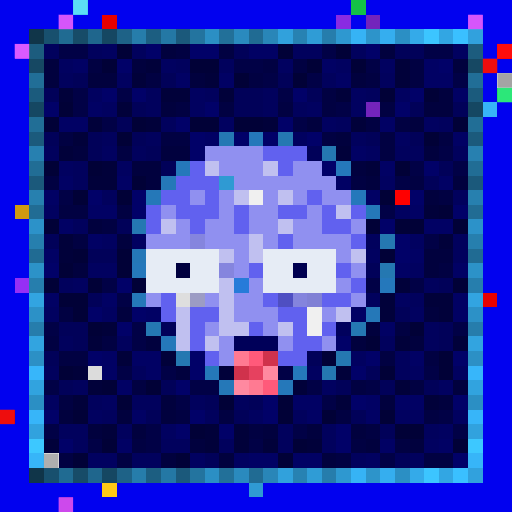
t = 0.00 s
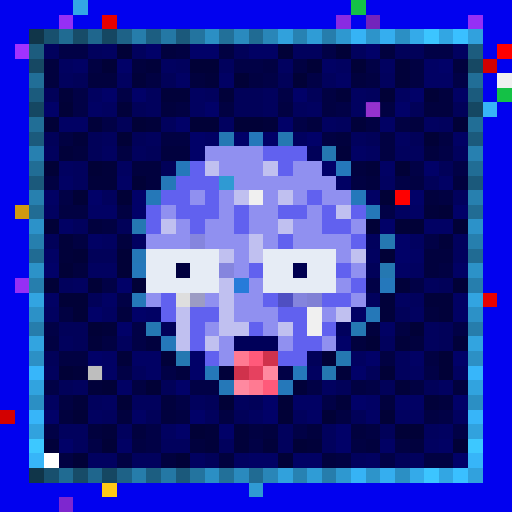
t = 0.56 s
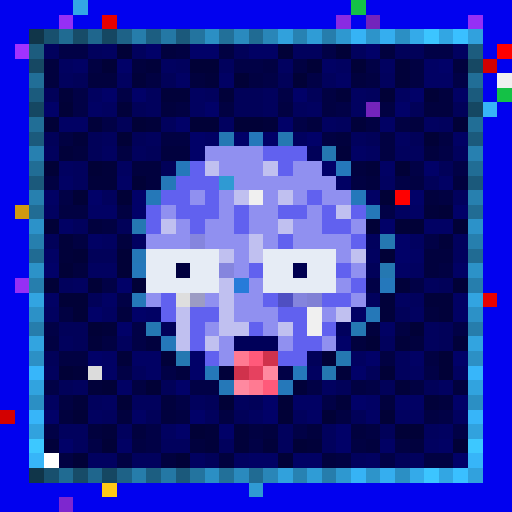
t = 1.13 s
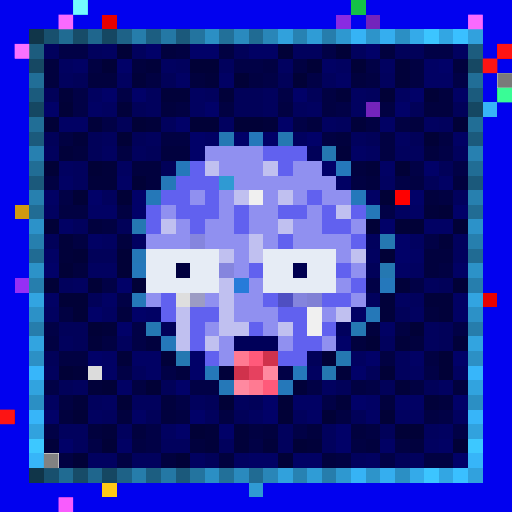
t = 1.69 s
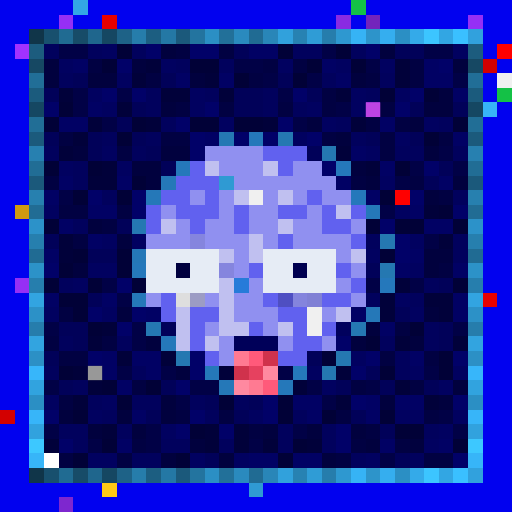
t = 2.25 s
t = 2.82 s: frame unchanged from t = 1.13 s, image omitted

The animated SVG that drew these frames (rendered in a browser with its animation timeline set to each time). Animation: 1 CSS @keyframes rule; one cycle of 3.38 s, repeats indefinitely.

<svg viewBox="0 0 35 35" shape-rendering="crispEdges" xmlns="http://www.w3.org/2000/svg"><style>@keyframes pop{0%,100%{opacity:0}18%{opacity:1}36%{opacity:0}}.a00{animation:pop 1.8s linear 0.00s infinite}.a01{animation:pop 1.8s linear -0.23s infinite}.a02{animation:pop 1.8s linear -0.45s infinite}.a03{animation:pop 1.8s linear -0.68s infinite}.a04{animation:pop 1.8s linear -0.90s infinite}.a05{animation:pop 1.8s linear -1.13s infinite}.a06{animation:pop 1.8s linear -1.35s infinite}.a07{animation:pop 1.8s linear -1.58s infinite}</style><rect width="35" height="35" fill="#0101ef"/><path fill="#33a7e5" d="M5 0h1v1H5z"/><path fill="#14c146" d="M24 0h1v1H24zM34 6h1v1H34z"/><path fill="#962ff5" d="M4 1h1v1H4zM32 1h1v1H32zM1 19h1v1H1z"/><path fill="#e80000" d="M7 1h1v1H7zM33 20h1v1H33z"/><path fill="#8a2be2" d="M23 1h1v1H23z"/><path fill="#7324bc" d="M25 1h1v1H25zM25 7h1v1H25z"/><path fill="#103549" d="M2 2h1v1H2zM2 32h1v1H2z"/><path fill="#18506e" d="M3 2h1v1H3zM3 32h1v1H3z"/><path fill="#206b92" d="M4 2h1v1H4zM4 32h1v1H4z"/><path fill="#174c68" d="M5 2h1v1H5zM5 32h1v1H5z"/><path fill="#1f668d" d="M6 2h1v1H6zM6 32h1v1H6z"/><path fill="#154762" d="M7 2h1v1H7zM2 7h1v1H2zM32 7h1v1H32zM7 32h1v1H7z"/><path fill="#1e6287" d="M8 2h1v1H8zM8 32h1v1H8z"/><path fill="#267dab" d="M9 2h1v1H9zM9 32h1v1H9z"/><path fill="#1c5e81" d="M10 2h1v1H10zM10 32h1v1H10z"/><path fill="#2478a5" d="M11 2h1v1H11zM11 32h1v1H11z"/><path fill="#1b597b" d="M12 2h1v1H12zM2 12h1v1H2zM32 12h1v1H32zM12 32h1v1H12z"/><path fill="#23749f" d="M13 2h1v1H13zM13 32h1v1H13z"/><path fill="#2b8fc4" d="M14 2h1v1H14zM27 2h1v1H27zM2 27h1v1H2zM32 27h1v1H32zM14 32h1v1H14zM27 32h1v1H27z"/><path fill="#227099" d="M15 2h1v1H15zM15 32h1v1H15z"/><path fill="#2a8abe" d="M16 2h1v1H16zM16 32h1v1H16z"/><path fill="#206b93" d="M17 2h1v1H17zM2 17h1v1H2zM32 17h1v1H32zM17 32h1v1H17z"/><path fill="#2986b8" d="M18 2h1v1H18zM18 32h1v1H18z"/><path fill="#31a1dc" d="M19 2h1v1H19zM19 32h1v1H19z"/><path fill="#2782b2" d="M20 2h1v1H20zM20 32h1v1H20z"/><path fill="#2f9cd6" d="M21 2h1v1H21zM21 32h1v1H21z"/><path fill="#267dac" d="M22 2h1v1H22zM2 22h1v1H2zM32 22h1v1H32zM22 32h1v1H22z"/><path fill="#2e98d0" d="M23 2h1v1H23zM23 32h1v1H23z"/><path fill="#36b3f5" d="M24 2h1v1H24zM24 32h1v1H24z"/><path fill="#2d94ca" d="M25 2h1v1H25zM25 32h1v1H25z"/><path fill="#35aeef" d="M26 2h1v1H26zM26 32h1v1H26z"/><path fill="#34aae9" d="M28 2h1v1H28zM28 32h1v1H28z"/><path fill="#3cc5ff" d="M29 2h1v1H29zM29 32h1v1H29z"/><path fill="#32a6e3" d="M30 2h1v1H30zM30 32h1v1H30z"/><path fill="#3ac0ff" d="M31 2h1v1H31zM31 32h1v1H31z"/><path fill="#31a1dd" d="M32 2h1v1H32zM32 32h1v1H32z"/><path fill="#a132ff" d="M1 3h1v1H1z"/><path fill="#1c5c7e" d="M2 3h1v1H2zM32 3h1v1H32z"/><path fill="#01015d" d="M3 3h1v1H3zM6 3h1v1H6zM9 3h1v1H9zM20 3h2v1H20zM24 3h1v1H24zM12 4h1v1H12zM15 4h1v1H15zM4 5h1v1H4zM22 5h1v1H22zM26 5h1v1H26zM10 6h1v1H10zM14 6h1v1H14zM18 6h1v1H18zM25 6h1v1H25zM10 7h1v1H10zM18 7h1v1H18zM20 7h1v1H20zM11 8h1v1H11zM23 8h1v1H23zM30 8h1v1H30zM7 9h1v1H7zM10 9h1v1H10zM24 9h1v1H24zM3 10h1v1H3zM9 10h1v1H9zM27 10h2v1H27zM31 10h1v1H31zM5 11h1v1H5zM5 12h1v1H5zM7 13h1v1H7zM31 13h1v1H31zM5 15h1v1H5zM25 16h1v1H25zM31 16h1v1H31zM31 17h1v1H31zM4 19h1v1H4zM29 19h1v1H29zM25 20h1v1H25zM28 20h1v1H28zM23 22h1v1H23zM29 22h1v1H29zM4 23h1v1H4zM8 23h1v1H8zM26 23h1v1H26zM29 23h1v1H29zM27 24h1v1H27zM3 25h1v1H3zM9 25h1v1H9zM27 25h1v1H27zM5 26h1v1H5zM6 27h1v1H6zM9 27h2v1H9zM13 27h1v1H13zM16 27h1v1H16zM7 28h1v1H7zM14 28h1v1H14zM20 28h1v1H20zM4 29h2v1H4zM8 29h1v1H8zM19 29h1v1H19zM22 29h1v1H22zM29 29h1v1H29zM5 30h1v1H5zM11 30h2v1H11zM15 30h1v1H15zM19 30h1v1H19zM22 30h1v1H22zM9 31h2v1H9zM24 31h1v1H24zM28 31h1v1H28z"/><path fill="#010146" d="M4 3h2v1H4zM22 3h1v1H22zM29 3h2v1H29zM16 4h2v1H16zM25 4h1v1H25zM18 5h1v1H18zM21 5h1v1H21zM31 5h1v1H31zM5 6h1v1H5zM8 6h1v1H8zM19 6h1v1H19zM5 7h1v1H5zM23 7h1v1H23zM7 8h1v1H7zM20 8h1v1H20zM30 10h1v1H30zM28 11h1v1H28zM31 11h1v1H31zM27 12h1v1H27zM4 13h1v1H4zM26 14h1v1H26zM29 16h1v1H29zM7 19h1v1H7zM25 19h1v1H25zM28 19h1v1H28zM8 20h1v1H8zM3 22h1v1H3zM9 22h1v1H9zM31 22h1v1H31zM9 23h1v1H9zM8 25h1v1H8zM11 25h1v1H11zM19 25h1v1H19zM29 25h1v1H29zM3 26h1v1H3zM13 26h2v1H13zM21 26h1v1H21zM25 26h1v1H25zM12 27h1v1H12zM22 27h1v1H22zM30 28h1v1H30zM3 29h1v1H3zM10 29h1v1H10zM20 29h1v1H20zM31 29h1v1H31zM6 30h1v1H6zM10 30h1v1H10zM17 30h1v1H17zM26 31h1v1H26z"/><path fill="#010160" d="M7 3h1v1H7zM31 3h1v1H31zM4 4h1v1H4zM11 4h1v1H11zM19 4h1v1H19zM23 4h1v1H23zM26 4h1v1H26zM8 5h1v1H8zM6 6h1v1H6zM13 6h1v1H13zM24 6h1v1H24zM27 6h1v1H27zM7 7h1v1H7zM13 7h1v1H13zM21 7h1v1H21zM24 7h1v1H24zM15 8h1v1H15zM22 8h1v1H22zM29 8h1v1H29zM20 9h1v1H20zM27 9h1v1H27zM7 10h1v1H7zM25 10h1v1H25zM4 11h1v1H4zM8 11h1v1H8zM26 12h1v1H26zM3 14h1v1H3zM27 14h1v1H27zM7 16h1v1H7zM9 16h1v1H9zM28 16h1v1H28zM25 17h1v1H25zM6 18h2v1H6zM28 18h1v1H28zM5 19h1v1H5zM27 20h1v1H27zM3 21h1v1H3zM7 21h1v1H7zM28 21h1v1H28zM24 24h1v1H24zM21 25h1v1H21zM28 25h1v1H28zM31 25h1v1H31zM22 26h1v1H22zM30 26h1v1H30zM3 27h1v1H3zM7 27h1v1H7zM6 28h1v1H6zM17 28h1v1H17zM27 28h2v1H27zM31 28h1v1H31zM11 29h1v1H11zM30 29h1v1H30zM29 30h1v1H29zM6 31h2v1H6zM13 31h1v1H13zM16 31h1v1H16zM25 31h1v1H25z"/><path fill="#010137" d="M8 3h1v1H8zM19 3h1v1H19zM23 3h1v1H23zM7 4h1v1H7zM13 4h2v1H13zM21 4h1v1H21zM24 4h1v1H24zM16 5h1v1H16zM20 5h1v1H20zM26 6h1v1H26zM29 6h1v1H29zM4 7h1v1H4zM3 8h1v1H3zM9 8h1v1H9zM13 8h2v1H13zM16 8h2v1H16zM31 8h1v1H31zM8 9h1v1H8zM29 9h1v1H29zM3 11h1v1H3zM6 11h1v1H6zM27 11h1v1H27zM9 12h1v1H9zM5 13h1v1H5zM8 13h1v1H8zM26 13h1v1H26zM30 14h1v1H30zM3 15h1v1H3zM25 15h1v1H25zM27 15h2v1H27zM31 15h1v1H31zM5 17h1v1H5zM8 17h1v1H8zM26 17h1v1H26zM4 18h1v1H4zM8 18h1v1H8zM3 19h1v1H3zM6 19h1v1H6zM9 19h1v1H9zM31 19h1v1H31zM4 20h2v1H4zM5 21h1v1H5zM6 22h1v1H6zM28 22h1v1H28zM25 23h1v1H25zM22 24h1v1H22zM30 24h1v1H30zM4 25h1v1H4zM26 25h1v1H26zM30 25h1v1H30zM7 26h1v1H7zM10 26h1v1H10zM8 27h1v1H8zM15 27h1v1H15zM19 27h1v1H19zM5 28h1v1H5zM19 28h1v1H19zM22 28h1v1H22zM26 28h1v1H26zM13 29h1v1H13zM27 29h2v1H27zM7 30h1v1H7zM20 30h1v1H20zM31 30h1v1H31zM5 31h1v1H5zM12 31h1v1H12zM19 31h1v1H19z"/><path fill="#010168" d="M10 3h1v1H10zM13 3h2v1H13zM25 3h1v1H25zM8 4h1v1H8zM30 4h1v1H30zM7 6h1v1H7zM9 6h1v1H9zM20 6h1v1H20zM28 6h1v1H28zM3 7h1v1H3zM14 7h1v1H14zM27 7h1v1H27zM12 8h1v1H12zM19 8h1v1H19zM13 9h1v1H13zM16 9h1v1H16zM18 9h1v1H18zM21 9h1v1H21zM13 10h1v1H13zM22 11h1v1H22zM29 11h1v1H29zM6 13h1v1H6zM9 13h1v1H9zM28 13h1v1H28zM9 14h1v1H9zM31 14h1v1H31zM26 15h1v1H26zM27 16h1v1H27zM27 17h1v1H27zM3 18h1v1H3zM8 19h1v1H8zM6 21h1v1H6zM9 21h1v1H9zM8 22h1v1H8zM23 23h1v1H23zM6 24h1v1H6zM13 24h1v1H13zM25 24h1v1H25zM31 24h1v1H31zM13 25h1v1H13zM24 25h1v1H24zM12 26h1v1H12zM18 27h1v1H18zM24 27h1v1H24zM31 27h1v1H31zM3 28h1v1H3zM13 28h1v1H13zM18 28h1v1H18zM12 29h1v1H12zM15 29h1v1H15zM23 29h1v1H23zM4 30h1v1H4zM23 30h1v1H23zM31 31h1v1H31z"/><path fill="#01013e" d="M11 3h1v1H11zM26 3h1v1H26zM3 4h1v1H3zM9 4h1v1H9zM31 4h1v1H31zM3 5h1v1H3zM6 5h2v1H6zM13 5h1v1H13zM24 5h1v1H24zM30 6h1v1H30zM11 7h1v1H11zM29 7h2v1H29zM21 8h1v1H21zM28 8h1v1H28zM23 9h1v1H23zM5 10h1v1H5zM11 10h2v1H11zM29 10h1v1H29zM9 11h2v1H9zM24 11h1v1H24zM10 12h1v1H10zM25 12h1v1H25zM31 12h1v1H31zM29 13h1v1H29zM6 15h1v1H6zM8 16h1v1H8zM29 17h2v1H29zM5 18h1v1H5zM29 18h1v1H29zM8 21h1v1H8zM29 21h1v1H29zM25 22h1v1H25zM10 23h1v1H10zM24 23h1v1H24zM28 23h1v1H28zM12 25h1v1H12zM31 26h1v1H31zM11 27h1v1H11zM26 27h1v1H26zM30 27h1v1H30zM4 28h1v1H4zM8 28h1v1H8zM11 28h1v1H11zM6 29h1v1H6zM9 29h1v1H9zM18 29h1v1H18zM21 29h1v1H21zM24 29h1v1H24zM13 30h1v1H13zM25 30h1v1H25zM28 30h1v1H28zM11 31h1v1H11zM15 31h1v1H15zM22 31h1v1H22z"/><path fill="#010142" d="M12 3h1v1H12zM15 3h1v1H15zM6 4h1v1H6zM18 4h1v1H18zM20 4h1v1H20zM28 4h1v1H28zM10 5h1v1H10zM17 5h1v1H17zM25 5h1v1H25zM28 5h1v1H28zM22 6h1v1H22zM12 7h1v1H12zM15 7h1v1H15zM19 7h1v1H19zM22 7h1v1H22zM26 7h1v1H26zM25 8h1v1H25zM27 8h1v1H27zM4 9h1v1H4zM11 9h2v1H11zM22 9h1v1H22zM26 9h1v1H26zM30 9h1v1H30zM8 10h1v1H8zM26 10h1v1H26zM3 12h1v1H3zM24 12h1v1H24zM28 12h1v1H28zM30 13h1v1H30zM4 14h2v1H4zM8 14h1v1H8zM7 15h1v1H7zM5 16h1v1H5zM30 18h1v1H30zM4 21h1v1H4zM27 22h1v1H27zM3 23h1v1H3zM7 23h1v1H7zM4 24h2v1H4zM26 24h1v1H26zM29 24h1v1H29zM9 26h1v1H9zM24 26h1v1H24zM28 26h1v1H28zM4 27h1v1H4zM12 28h1v1H12zM15 28h1v1H15zM23 28h1v1H23zM29 28h1v1H29zM17 29h1v1H17zM25 29h1v1H25zM9 30h1v1H9zM24 30h1v1H24zM27 30h1v1H27zM4 31h1v1H4zM8 31h1v1H8zM23 31h1v1H23zM29 31h2v1H29z"/><path fill="#010159" d="M16 3h1v1H16zM27 3h2v1H27zM5 5h1v1H5zM11 5h1v1H11zM19 5h1v1H19zM3 6h1v1H3zM16 6h2v1H16zM21 6h1v1H21zM9 7h1v1H9zM16 7h2v1H16zM28 7h1v1H28zM31 7h1v1H31zM8 8h1v1H8zM3 9h1v1H3zM6 9h1v1H6zM9 9h1v1H9zM25 9h1v1H25zM28 9h1v1H28zM6 10h1v1H6zM10 10h1v1H10zM21 10h1v1H21zM11 11h1v1H11zM30 11h1v1H30zM29 12h1v1H29zM8 15h1v1H8zM3 16h1v1H3zM6 17h2v1H6zM25 18h1v1H25zM30 19h1v1H30zM6 20h1v1H6zM27 21h1v1H27zM4 22h2v1H4zM11 22h1v1H11zM30 22h1v1H30zM5 23h1v1H5zM30 23h1v1H30zM3 24h1v1H3zM21 24h1v1H21zM25 25h1v1H25zM4 26h1v1H4zM11 26h1v1H11zM23 26h1v1H23zM26 26h1v1H26zM29 26h1v1H29zM14 27h1v1H14zM17 27h1v1H17zM10 28h1v1H10zM16 28h1v1H16zM24 28h1v1H24zM26 29h1v1H26zM14 31h1v1H14zM27 31h1v1H27z"/><path fill="#010164" d="M17 3h2v1H17zM5 4h1v1H5zM22 4h1v1H22zM29 4h1v1H29zM12 5h1v1H12zM15 5h1v1H15zM23 5h1v1H23zM29 5h2v1H29zM31 6h1v1H31zM6 7h1v1H6zM4 8h2v1H4zM26 8h1v1H26zM14 9h1v1H14zM31 9h1v1H31zM24 10h1v1H24zM26 11h1v1H26zM4 12h1v1H4zM8 12h1v1H8zM23 12h1v1H23zM30 12h1v1H30zM3 13h1v1H3zM25 13h1v1H25zM6 14h2v1H6zM28 14h1v1H28zM4 15h1v1H4zM29 15h2v1H29zM6 16h1v1H6zM3 17h1v1H3zM28 17h1v1H28zM27 18h1v1H27zM31 18h1v1H31zM3 20h1v1H3zM7 20h1v1H7zM31 20h1v1H31zM10 21h1v1H10zM24 21h1v1H24zM31 21h1v1H31zM26 22h1v1H26zM7 24h1v1H7zM9 24h2v1H9zM28 24h1v1H28zM7 25h1v1H7zM10 25h1v1H10zM8 26h1v1H8zM20 27h2v1H20zM25 27h1v1H25zM27 27h2v1H27zM9 28h1v1H9zM21 28h1v1H21zM25 28h1v1H25zM8 30h1v1H8zM26 30h1v1H26zM30 30h1v1H30zM17 31h2v1H17zM20 31h2v1H20z"/><path fill="#ff0000" d="M34 3h1v1H34zM27 13h1v1H27z"/><path fill="#164863" d="M2 4h1v1H2zM32 4h1v1H32z"/><path fill="#01013a" d="M10 4h1v1H10zM27 4h1v1H27zM9 5h1v1H9zM14 5h1v1H14zM27 5h1v1H27zM4 6h1v1H4zM11 6h2v1H11zM15 6h1v1H15zM23 6h1v1H23zM8 7h1v1H8zM6 8h1v1H6zM10 8h1v1H10zM18 8h1v1H18zM24 8h1v1H24zM5 9h1v1H5zM4 10h1v1H4zM23 10h1v1H23zM7 11h1v1H7zM25 11h1v1H25zM6 12h2v1H6zM29 14h1v1H29zM4 16h1v1H4zM30 16h1v1H30zM4 17h1v1H4zM27 19h1v1H27zM26 20h1v1H26zM29 20h2v1H29zM26 21h1v1H26zM30 21h1v1H30zM7 22h1v1H7zM6 23h1v1H6zM27 23h1v1H27zM31 23h1v1H31zM8 24h1v1H8zM11 24h1v1H11zM5 25h1v1H5zM15 25h1v1H15zM23 25h1v1H23zM6 26h1v1H6zM20 26h1v1H20zM27 26h1v1H27zM5 27h1v1H5zM23 27h1v1H23zM29 27h1v1H29zM7 29h1v1H7zM14 29h1v1H14zM16 29h1v1H16zM3 30h1v1H3zM14 30h1v1H14zM16 30h1v1H16zM18 30h1v1H18zM21 30h1v1H21z"/><path fill="#d30000" d="M33 4h1v1H33zM0 28h1v1H0z"/><path fill="#216e97" d="M2 5h1v1H2zM32 5h1v1H32z"/><path fill="#f0f0f0" d="M34 5h1v1H34zM17 13h1v1H17zM21 21h1v1H21zM21 22h1v1H21z"/><path fill="#1b5b7d" d="M2 6h1v1H2zM32 6h1v1H32z"/><path fill="#37b4f7" d="M33 7h1v1H33z"/><path fill="#216e96" d="M2 8h1v1H2zM32 8h1v1H32z"/><path fill="#1b5a7c" d="M2 9h1v1H2zM32 9h1v1H32z"/><path fill="#2578b3" d="M15 9h1v1H15zM10 22h1v1H10zM24 22h1v1H24z"/><path fill="#2578ba" d="M17 9h1v1H17zM12 11h1v1H12zM11 23h1v1H11zM19 26h1v1H19z"/><path fill="#2578b2" d="M19 9h1v1H19zM9 15h1v1H9z"/><path fill="#2780b0" d="M2 10h1v1H2zM32 10h1v1H32z"/><path fill="#9090f0" d="M14 10h4v1H14zM15 11h3v1H15zM20 11h2v1H20zM16 12h7v1H16zM13 13h1v1H13zM15 13h1v1H15zM18 13h1v1H18zM20 13h1v1H20zM22 13h2v1H22zM11 14h1v1H11zM15 14h1v1H15zM17 14h2v1H17zM21 14h1v1H21zM12 15h1v1H12zM14 15h2v1H14zM17 15h2v1H17zM20 15h2v1H20zM24 15h1v1H24zM10 16h3v1H10zM14 16h3v1H14zM18 16h1v1H18zM20 16h4v1H20zM16 17h1v1H16zM23 17h1v1H23zM16 18h1v1H16zM24 18h1v1H24zM17 19h1v1H17zM23 19h1v1H23zM10 20h1v1H10zM14 20h1v1H14zM16 20h2v1H16zM24 20h1v1H24zM16 21h3v1H16zM22 21h1v1H22zM14 22h1v1H14zM18 22h1v1H18zM15 23h1v1H15zM19 23h1v1H19zM22 23h1v1H22zM15 24h1v1H15z"/><path fill="#6161ef" d="M18 10h3v1H18zM13 11h1v1H13zM19 11h1v1H19zM12 12h3v1H12zM11 13h2v1H11zM14 13h1v1H14zM21 13h1v1H21zM10 14h1v1H10zM12 14h3v1H12zM16 14h1v1H16zM19 14h2v1H19zM22 14h1v1H22zM24 14h1v1H24zM10 15h1v1H10zM13 15h1v1H13zM16 15h1v1H16zM22 15h2v1H22zM19 16h1v1H19zM24 16h1v1H24zM17 18h1v1H17zM23 18h1v1H23zM24 19h1v1H24zM11 20h1v1H11zM18 20h1v1H18zM22 20h2v1H22zM11 21h1v1H11zM13 21h2v1H13zM19 21h2v1H19zM13 22h1v1H13zM17 22h1v1H17zM20 22h1v1H20zM22 22h1v1H22zM13 23h1v1H13zM20 23h2v1H20zM14 24h1v1H14zM19 24h2v1H19z"/><path fill="#2578b1" d="M22 10h1v1H22zM26 16h1v1H26zM26 18h1v1H26zM12 24h1v1H12zM23 24h1v1H23zM22 25h1v1H22z"/><path fill="#216d95" d="M2 11h1v1H2zM32 11h1v1H32z"/><path fill="#c0c0f0" d="M14 11h1v1H14zM18 11h1v1H18zM16 13h1v1H16zM19 13h1v1H19zM23 14h1v1H23zM11 15h1v1H11zM19 15h1v1H19zM17 16h1v1H17zM15 17h1v1H15zM17 17h1v1H17zM24 17h1v1H24zM15 19h1v1H15zM15 20h1v1H15zM12 21h1v1H12zM15 21h1v1H15zM23 21h1v1H23zM12 22h1v1H12zM15 22h2v1H15zM19 22h1v1H19zM12 23h1v1H12zM14 23h1v1H14z"/><path fill="#2578bb" d="M23 11h1v1H23zM24 13h1v1H24zM9 18h1v1H9zM26 19h1v1H26zM20 25h1v1H20z"/><path fill="#2578b8" d="M11 12h1v1H11zM10 13h1v1H10zM9 17h1v1H9zM25 21h1v1H25zM15 26h1v1H15z"/><path fill="#2f9ad3" d="M15 12h1v1H15zM17 33h1v1H17z"/><path fill="#2780af" d="M2 13h1v1H2zM32 13h1v1H32z"/><path fill="#d19a10" d="M1 14h1v1H1z"/><path fill="#216c94" d="M2 14h1v1H2zM32 14h1v1H32z"/><path fill="#2578b9" d="M25 14h1v1H25zM9 20h1v1H9zM14 25h1v1H14z"/><path fill="#2c92c9" d="M2 15h1v1H2zM32 15h1v1H32z"/><path fill="#267fae" d="M2 16h1v1H2zM32 16h1v1H32z"/><path fill="#8585de" d="M13 16h1v1H13zM15 18h1v1H15z"/><path fill="#e6ecf5" d="M10 17h5v1H10zM18 17h5v1H18zM10 18h2v1H10zM13 18h2v1H13zM18 18h2v1H18zM21 18h2v1H21zM10 19h5v1H10zM18 19h5v1H18z"/><path fill="#2c92c8" d="M2 18h1v1H2zM32 18h1v1H32z"/><path fill="#00003e" d="M12 18h1v1H12z"/><path fill="#000050" d="M20 18h1v1H20z"/><path fill="#267ead" d="M2 19h1v1H2zM32 19h1v1H32z"/><path fill="#267bd9" d="M16 19h1v1H16z"/><path fill="#32a4e1" d="M2 20h1v1H2zM32 20h1v1H32z"/><path fill="#dedede" d="M12 20h1v1H12z"/><path fill="#9c9cc4" d="M13 20h1v1H13z"/><path fill="#4f4fc2" d="M19 20h1v1H19z"/><path fill="#8484dd" d="M20 20h1v1H20z"/><path fill="#8080d5" d="M21 20h1v1H21z"/><path fill="#2c91c7" d="M2 21h1v1H2zM32 21h1v1H32z"/><path fill="#32a4e0" d="M2 23h1v1H2zM32 23h1v1H32z"/><path fill="#000059" d="M16 23h3v1H16z"/><path fill="#2c90c5" d="M2 24h1v1H2zM32 24h1v1H32z"/><path fill="#ff7a92" d="M16 24h1v1H16zM17 26h1v1H17z"/><path fill="#ff5a7a" d="M17 24h1v1H17zM18 26h1v1H18z"/><path fill="#d0324c" d="M18 24h1v1H18zM16 25h1v1H16z"/><path fill="#37b6fa" d="M2 25h1v1H2zM32 25h1v1H32z"/><path fill="#dcdcdc" d="M6 25h1v1H6z"/><path fill="#e6415f" d="M17 25h1v1H17z"/><path fill="#ff89a0" d="M18 25h1v1H18zM16 26h1v1H16z"/><path fill="#31a3df" d="M2 26h1v1H2zM32 26h1v1H32z"/><path fill="#37b5f9" d="M2 28h1v1H2zM32 28h1v1H32z"/><path fill="#31a2de" d="M2 29h1v1H2zM32 29h1v1H32z"/><path fill="#3dc8ff" d="M2 30h1v1H2zM32 30h1v1H32z"/><path fill="#37b5f8" d="M2 31h1v1H2zM32 31h1v1H32z"/><path fill="#ffffff" d="M3 31h1v1H3z"/><path fill="#ffc915" d="M7 33h1v1H7z"/><path fill="#7e27cf" d="M4 34h1v1H4z"/><rect x="5" y="0" width="1" height="1" fill="#76ffff" class="a02"/><g fill="#ff6eff"><rect x="4" y="1" width="1" height="1" class="a02"/><rect x="32" y="1" width="1" height="1" class="a02"/></g><rect x="1" y="3" width="1" height="1" fill="#ff74ff" class="a02"/><g fill="#ff1616"><rect x="34" y="3" width="1" height="1" class="a02"/><rect x="33" y="4" width="1" height="1" class="a02"/><rect x="0" y="28" width="1" height="1" class="a02"/></g><rect x="34" y="5" width="1" height="1" fill="#747474" class="a02"/><rect x="34" y="6" width="1" height="1" fill="#3cff9a" class="a02"/><rect x="25" y="7" width="1" height="1" fill="#ee5aff" class="a00"/><rect x="6" y="25" width="1" height="1" fill="#6b6b6b" class="a00"/><rect x="3" y="31" width="1" height="1" fill="#7c7c7c" class="a02"/><rect x="4" y="34" width="1" height="1" fill="#ff5fff" class="a02"/></svg>
